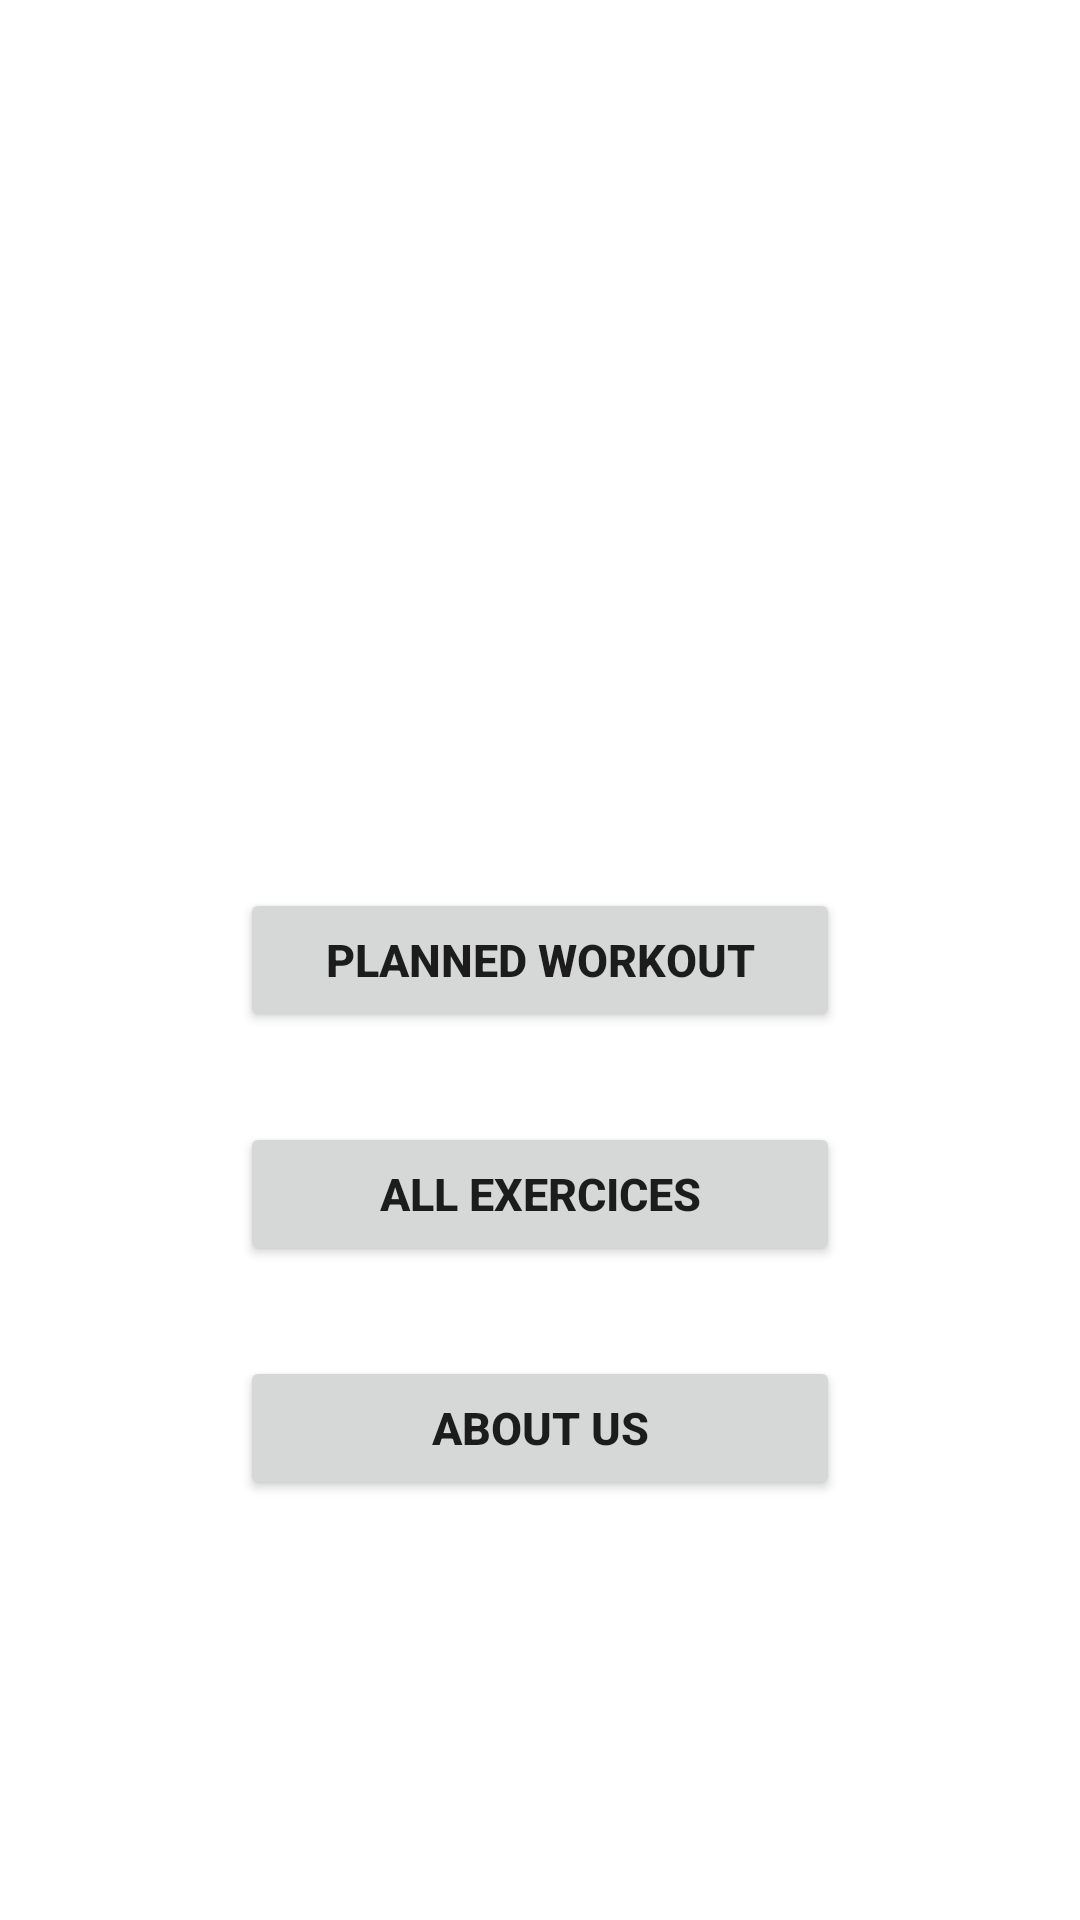

This screen was rendered from an Android layout file. Write that file and the resources it references.
<!-- AndroidManifest.xml: application theme Theme.Training_App -->
<!-- res/layout/activity_main.xml -->
<?xml version="1.0" encoding="utf-8"?>
<RelativeLayout xmlns:android="http://schemas.android.com/apk/res/android"
    xmlns:app="http://schemas.android.com/apk/res-auto"
    xmlns:tools="http://schemas.android.com/tools"
    android:layout_width="match_parent"
    android:layout_height="match_parent"
    tools:context=".MainActivity">

    <Button
        android:id="@+id/myPlansId"
        android:layout_width="200dp"
        android:layout_height="wrap_content"
        android:layout_centerInParent="true"
        android:text="Planned workout"
        android:textStyle="bold"
        android:textSize="15sp"/>

    <Button
        android:id="@+id/allExosId"
        android:layout_width="200dp"
        android:layout_height="wrap_content"
        android:layout_below="@+id/myPlansId"
        android:layout_centerInParent="true"
        android:layout_marginTop="30dp"
        android:text="All exercices"
        android:textStyle="bold"
        android:textSize="15sp"/>

    <Button
        android:id="@+id/aboutUsId"
        android:layout_width="200dp"
        android:layout_height="wrap_content"
        android:layout_below="@+id/allExosId"
        android:layout_centerInParent="true"
        android:layout_marginTop="30dp"
        android:text="About Us"
        android:textStyle="bold"
        android:textSize="15sp"/>

</RelativeLayout>
<!-- resources referenced by this layout -->
<resources>
  <style name="Theme.Training_App" parent="Theme.MaterialComponents.DayNight.DarkActionBar">
          
          <item name="colorPrimary">@color/purple_500</item>
          <item name="colorPrimaryVariant">@color/purple_700</item>
          <item name="colorOnPrimary">@color/white</item>
          
          <item name="colorSecondary">@color/teal_200</item>
          <item name="colorSecondaryVariant">@color/teal_700</item>
          <item name="colorOnSecondary">@color/black</item>
          
          <item name="android:statusBarColor" tools:targetApi="l">?attr/colorPrimaryVariant</item>
          
      </style>
  <color name="white">#FFFFFFFF</color>
  <color name="black">#FF000000</color>
  <!-- not gathered from this repository: default colours our renderer supplied (Android Studio template values) -->
  <color name="purple_500">#FF6200EE</color>
  <color name="purple_700">#FF3700B3</color>
  <color name="teal_200">#FF03DAC5</color>
  <color name="teal_700">#FF018786</color>
</resources>
